Dataset: dataset (GitHub, CamisaoLucas/classification_model). Classes: bioclastic grainstone, mudstone, oolite, wackestone.

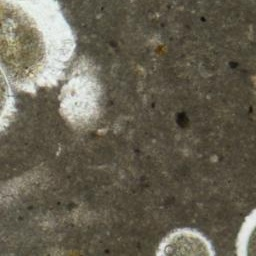
Label: mudstone

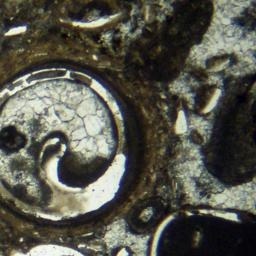
Label: wackestone

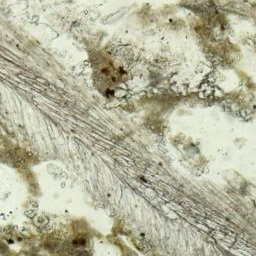
Label: bioclastic grainstone

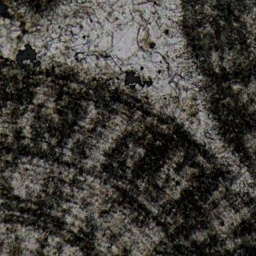
Label: oolite

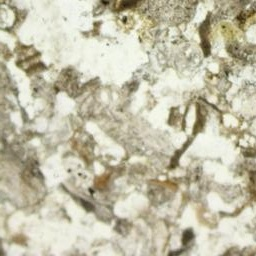
Label: bioclastic grainstone

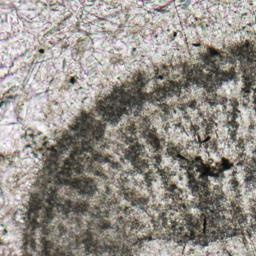
Label: oolite
